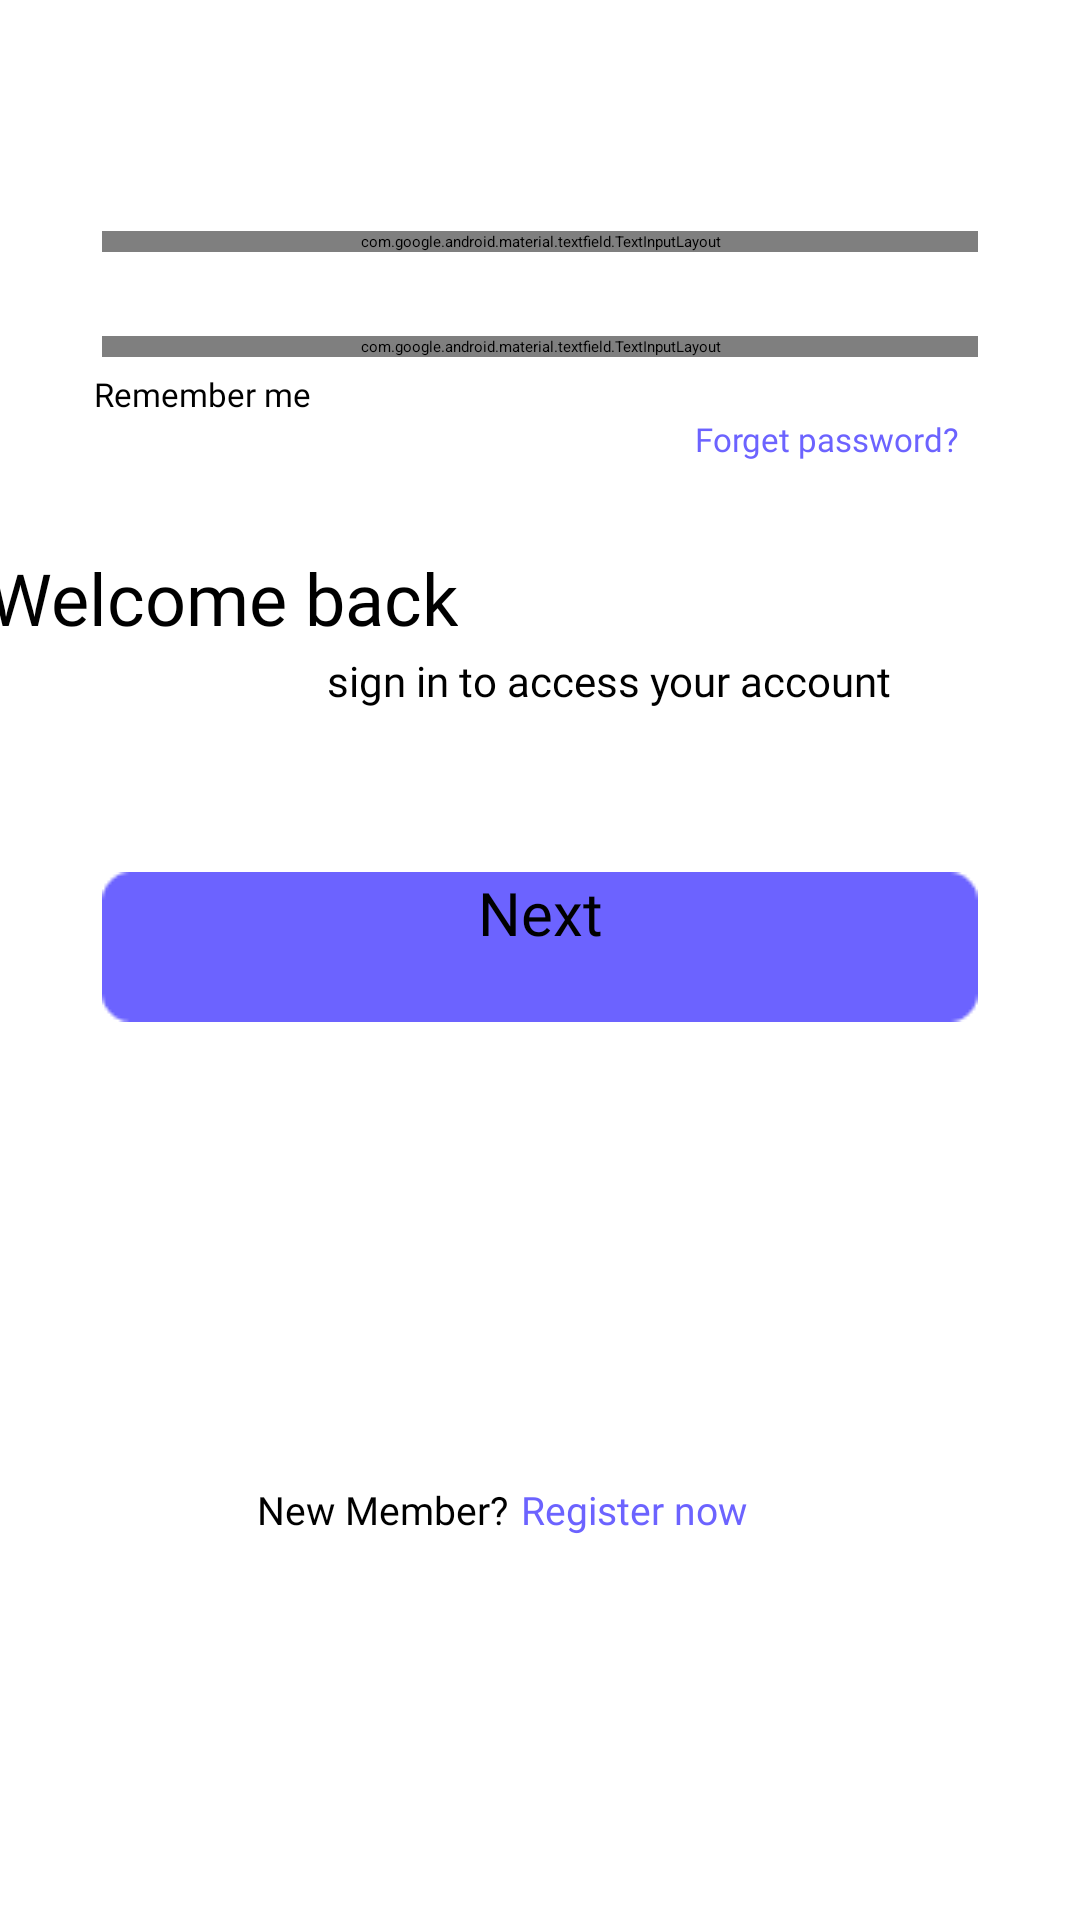

The Android layout XML behind this screen, and the referenced resources:
<!-- AndroidManifest.xml: application theme Theme.MyApplication -->
<!-- res/layout/login_activity.xml -->
<?xml version="1.0" encoding="utf-8"?>
<androidx.constraintlayout.widget.ConstraintLayout xmlns:android="http://schemas.android.com/apk/res/android"
    xmlns:app="http://schemas.android.com/apk/res-auto"
    xmlns:tools="http://schemas.android.com/tools"
    android:id="@+id/main"
    android:layout_width="match_parent"
    android:layout_height="match_parent"
    tools:context=".MainActivity">

    <ImageView
        android:id="@+id/welcome_image"
        android:contentDescription="@string/welcome_image_description"
        android:layout_width="wrap_content"
        android:layout_height="wrap_content"
        android:layout_marginTop="47dp"
        android:layout_marginStart="74dp"
        android:src="@drawable/welcome_image"
        app:layout_constraintTop_toTopOf="parent"
        app:layout_constraintStart_toStartOf="parent" />

    <TextView
        android:id="@+id/welcome_text_view"
        android:layout_width="wrap_content"
        android:layout_height="wrap_content"
        android:text="@string/welcome_back"
        android:textSize="24sp"
        android:fontFamily="@font/montserrat_medium"
        app:layout_constraintTop_toTopOf="@id/welcome_image"
        app:layout_constraintStart_toStartOf="@id/welcome_image"
        app:layout_constraintEnd_toEndOf="@id/welcome_image"
        android:layout_marginTop="136dp"
        android:layout_marginStart="50dp"
        android:layout_marginEnd="110dp" />

    <TextView
        android:id="@+id/access_text_view"
        android:layout_width="wrap_content"
        android:layout_height="wrap_content"
        android:fontFamily="@font/montserrat_regular"
        android:text="@string/below_welcome_back"
        android:textSize="14sp"
        android:layout_marginTop="2dp"
        android:layout_marginStart="35dp"
        app:layout_constraintTop_toBottomOf="@id/welcome_text_view"
        app:layout_constraintStart_toStartOf="@id/welcome_image" />

    
    
    
    
    
    
    
    
    
    
    
    
    
    
    
    

    <com.google.android.material.textfield.TextInputLayout
        android:id="@+id/email_edit_text"
        android:layout_width="match_parent"
        android:layout_height="wrap_content"
        android:hint="@string/enter_your_mail"
        app:layout_constraintTop_toBottomOf="@id/welcome_image"
        app:layout_constraintStart_toStartOf="parent"
        app:layout_constraintEnd_toEndOf="parent"
        android:layout_marginTop="30dp"
        android:layout_marginStart="34dp"
        android:layout_marginEnd="34dp"
        app:endIconMode="custom"
        app:endIconDrawable="@drawable/mail">

        <com.google.android.material.textfield.TextInputEditText
            android:id="@+id/email_text"
            android:layout_width="match_parent"
            android:layout_height="wrap_content"
            android:fontFamily="@font/montserrat_regular"
            android:inputType="text"
            android:textSize="17sp" />

    </com.google.android.material.textfield.TextInputLayout>


    <com.google.android.material.textfield.TextInputLayout
        android:id="@+id/password_edit_text"
        android:layout_width="0dp"
        android:layout_height="wrap_content"
        android:hint="@string/password"
        app:layout_constraintTop_toBottomOf="@id/email_edit_text"
        app:layout_constraintStart_toStartOf="@id/email_edit_text"
        app:layout_constraintEnd_toEndOf="@id/email_edit_text"
        android:layout_marginTop="28dp"
        app:endIconMode="custom"
        app:endIconDrawable="@drawable/lock">

        <com.google.android.material.textfield.TextInputEditText
            android:id="@+id/password_text"
            android:layout_width="match_parent"
            android:layout_height="wrap_content"
            android:fontFamily="@font/montserrat_regular"
            android:inputType="textPassword"
            android:textSize="17sp"
            />

    </com.google.android.material.textfield.TextInputLayout>

    
    
    
    
    
    
    
    
    
    
    
    
    
    

    <CheckBox
        android:id="@+id/checkbox"
        android:layout_width="wrap_content"
        android:layout_height="wrap_content"
        android:fontFamily="@font/montserrat_medium"
        android:text="@string/remember_me"
        android:textSize="11sp"
        app:layout_constraintTop_toBottomOf="@id/password_edit_text"
        app:layout_constraintStart_toStartOf="@id/password_edit_text"
        android:layout_marginTop="5dp"
        android:layout_marginStart="-3dp" />

    <TextView
        android:id="@+id/forget_password"
        android:layout_width="wrap_content"
        android:layout_height="wrap_content"
        android:fontFamily="@font/montserrat_medium"
        android:text="@string/forget_password"
        android:textColor="@color/buttonBackgroundColor"
        android:textSize="11sp"
        app:layout_constraintEnd_toEndOf="@id/password_edit_text"
        app:layout_constraintTop_toBottomOf="@id/password_edit_text"
        android:layout_marginTop="20dp"
        android:layout_marginEnd="6dp" />

    <Button
        android:id="@+id/nextButton"
        android:layout_width="0dp"
        android:layout_height="50dp"
        android:layout_marginBottom="15dp"
        android:layout_marginTop="15dp"
        android:background="@drawable/button_background"
        android:clickable="true"
        android:focusable="true"
        android:fontFamily="@font/montserrat_semi_bold"
        android:text="@string/next"
        android:textAlignment="center"
        android:textSize="20sp"
        app:layout_constraintBottom_toBottomOf="@id/new_member_text_view"
        app:layout_constraintEnd_toEndOf="@id/password_edit_text"
        app:layout_constraintStart_toStartOf="@id/password_edit_text"
        app:layout_constraintTop_toBottomOf="@+id/password_edit_text" />

    <ImageView
        android:layout_width="wrap_content"
        android:layout_height="wrap_content"
        android:src="@drawable/greater_than"
        app:layout_constraintTop_toTopOf="@id/nextButton"
        app:layout_constraintBottom_toBottomOf="@id/nextButton"
        app:layout_constraintStart_toStartOf="@id/nextButton"
        app:layout_constraintEnd_toEndOf="@id/nextButton"
        android:layout_marginStart="175dp"
        android:layout_marginEnd="109dp"
        tools:ignore="ContentDescription" />


    <TextView
        android:id="@+id/new_member_text_view"
        android:layout_width="wrap_content"
        android:layout_height="wrap_content"
        android:layout_marginStart="77dp"
        android:layout_marginTop="26dp"
        android:layout_marginEnd="30sp"
        android:fontFamily="@font/montserrat_medium"
        android:text="@string/new_member"
        android:textSize="13sp"
        app:layout_constraintBottom_toBottomOf="parent"
        app:layout_constraintEnd_toStartOf="@id/register_now_text_view"
        app:layout_constraintStart_toStartOf="@id/nextButton"
        app:layout_constraintTop_toBottomOf="@id/nextButton" />

    <TextView
        android:id="@+id/register_now_text_view"
        android:layout_width="wrap_content"
        android:layout_height="wrap_content"
        android:layout_marginTop="26dp"
        android:layout_marginEnd="77dp"
        android:fontFamily="@font/montserrat_bold"
        android:text="@string/register_now"
        android:textColor="@color/buttonBackgroundColor"
        android:textSize="13sp"
        app:layout_constraintBottom_toBottomOf="parent"
        app:layout_constraintEnd_toEndOf="@id/nextButton"
        app:layout_constraintTop_toBottomOf="@id/nextButton" />
</androidx.constraintlayout.widget.ConstraintLayout>
<!-- resources referenced by this layout -->
<resources>
  <color name="buttonBackgroundColor">#6C63FF</color>
  <color name="editTextColor">#33C4C4C4</color>
  <!-- drawable button_background: png bitmap (drawable, 609 bytes) -->
  <string name="below_welcome_back">sign in to access your account</string>
  <string name="enter_your_mail">Enter your mail</string>
  <string name="forget_password">Forget password?</string>
  <string name="new_member">New Member?</string>
  <string name="next">Next</string>
  <string name="password">Password</string>
  <string name="register_now">Register now</string>
  <string name="remember_me">Remember me</string>
  <string name="welcome_back">Welcome back</string>
  <string name="welcome_image_description">Welcome image</string>
</resources>
